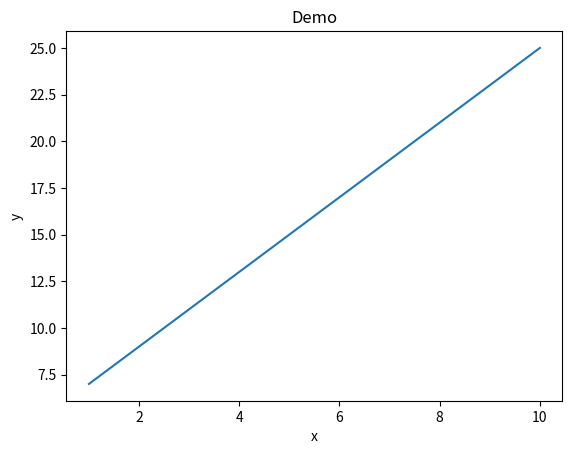

This figure's Python source:
import numpy as np
import numpy.matlib as mat
from matplotlib import pyplot as plt

# 自定义类型
student = np.dtype([('name','S20'),  ('age',  'i1'),  ('marks',  'f4')]) 
print(student)
a = np.array([('1',2,3)],dtype=student)
print(a[0]['name'])

# 调整数组大小
a = np.array([[1,2,3],[4,5,6]])
print(a)
print(a.shape)
a.shape = (3, 2)
print(a)
print(a.shape)
a = a.reshape(6,1)
print(a)

# 维度
a = np.array([1,2,3])
print(a.ndim)
a = np.array([[1],[2]])
print(a.ndim)
a = np.array([[[1],[2]],[[3],[4]]])
print(a.ndim)
a = np.arange(24)
a = a.reshape(2,3,4)
print(a.ndim)
print(a[0][0][0])

# 标志
print(a.flags)

# empty
a = np.empty([1,2,3],dtype=int)
print(a)
a = np.zeros((2,3))
b = np.zeros([2,3])
print(a)
print(b)
print(a == b)

# 切片
a = np.arange(10)
b = slice(2,7,2)
print(a[b])
print(a[2:7:2])
a = np.array([[1,2,3],[4,5,6],[7,8,9]])
print('初始化a=\n',a)
print('第二行=\n',a[1,...])
print('第二列=\n',np.transpose([a[...,1]]))
print('第二列和第三列=\n',np.transpose([a[...,1:]]))

# 高级索引
a = np.array([[1,2],[3,4],[5,6]])
x = np.array([[0,0],[2,2]])
y = np.array([[0,1],[0,1]])
print('a=\n',a)
print('四个角的元素：\n',a[x,y])

# 布尔索引
print(a[~(a*a>2)])

# asarray和array的区别
a = [1,1] # a是一般数组
b = np.array(a) # array和asarray没有区别，都是会创建一个新的ndarray对象
c = np.asarray(a)
a[1] = 2
print('a=',a)
print('b=',b) # a的变化不会影响到b和c
print('c=',c)

a = np.ones(2,dtype='i') # a本身就是ndarray对象
b = np.array(a) # array会复制一个ndarray对象给b
c = np.asarray(a) # asarray不会复制，而是和a占用同一个内存
a[1] = 2
print('a=',a)
print('b=',b) # a的变化与b无关
print('c=',c) # a与c是同一个内存，即同一个对象

# 迭代
a = np.arange(0,60,5)
a = a.reshape(3,4)
b = a.reshape(4,3)
print('a=',a)
print('b=',b)
print('a迭代：')
for x in np.nditer(a):
    print(x,end=' ')
print('\nb迭代：')
for x in np.nditer(b):
    print(x,end=' ')
a[0,0]=-1
print('a=',a)
print('b=',b)

# 视图和复制，视图会访问原数据，但是shape可以不同，复制是数据全部复制一遍，两个就完全没关系了
a = np.ones([2,3],dtype='i')
b = a.view()
print('a=',a,'id(a)=',id(a))
print('b=',b,'id(b)=',id(b))
a[0,0]=-1
print('a=',a,'id(a)=',id(a))
print('b=',b,'id(b.T)=',id(b.T))

a = np.ones([2,3],dtype='i')
b = a.copy()
print('a=',a,'id(a)=',id(a))
print('b=',b,'id(b)=',id(b))
a[0,0]=-1
print('a=',a,'id(a)=',id(a))
print('b=',b,'id(b.T)=',id(b.T))

# 矩阵
print(mat.zeros((2,3)))

# 数组运算
a = np.array([[1,2],[3,4]])
b = np.array([[5,6],[7,8]])
print('a=',a)
print('b=',b)
print('a*b=',np.dot(a,b)) # 点积
print('matmul(a,b)=',np.matmul(a,b)) # 矩阵相乘
print('np.vdot(a,b)=',np.vdot(a,b)) # a和b分别伸展成向量，然后点乘
print('np.inner(a,b)=',np.inner(a,b)) # 内积，a和b可以都是行向量
print('np.dot(a,b.T)=',np.dot(a,b.T)) # 与上面一行结果相同
print('det(a)=',np.linalg.det(a)) # 行列式
print('inv(a)=',np.linalg.inv(a)) # 逆矩阵
b = np.array([[1],[2]])
print('solve(a,b)=',np.linalg.solve(a,b)) # ax=b的解，等价于x=a^(-1)*b
print('solve(a,b)=',np.dot(np.linalg.inv(a),b))

# 画图
x = np.arange(1,11)
y = 2 * x + 5
plt.title('Demo')
plt.xlabel('x')
plt.ylabel('y')
plt.plot(x,y)
plt.show()

